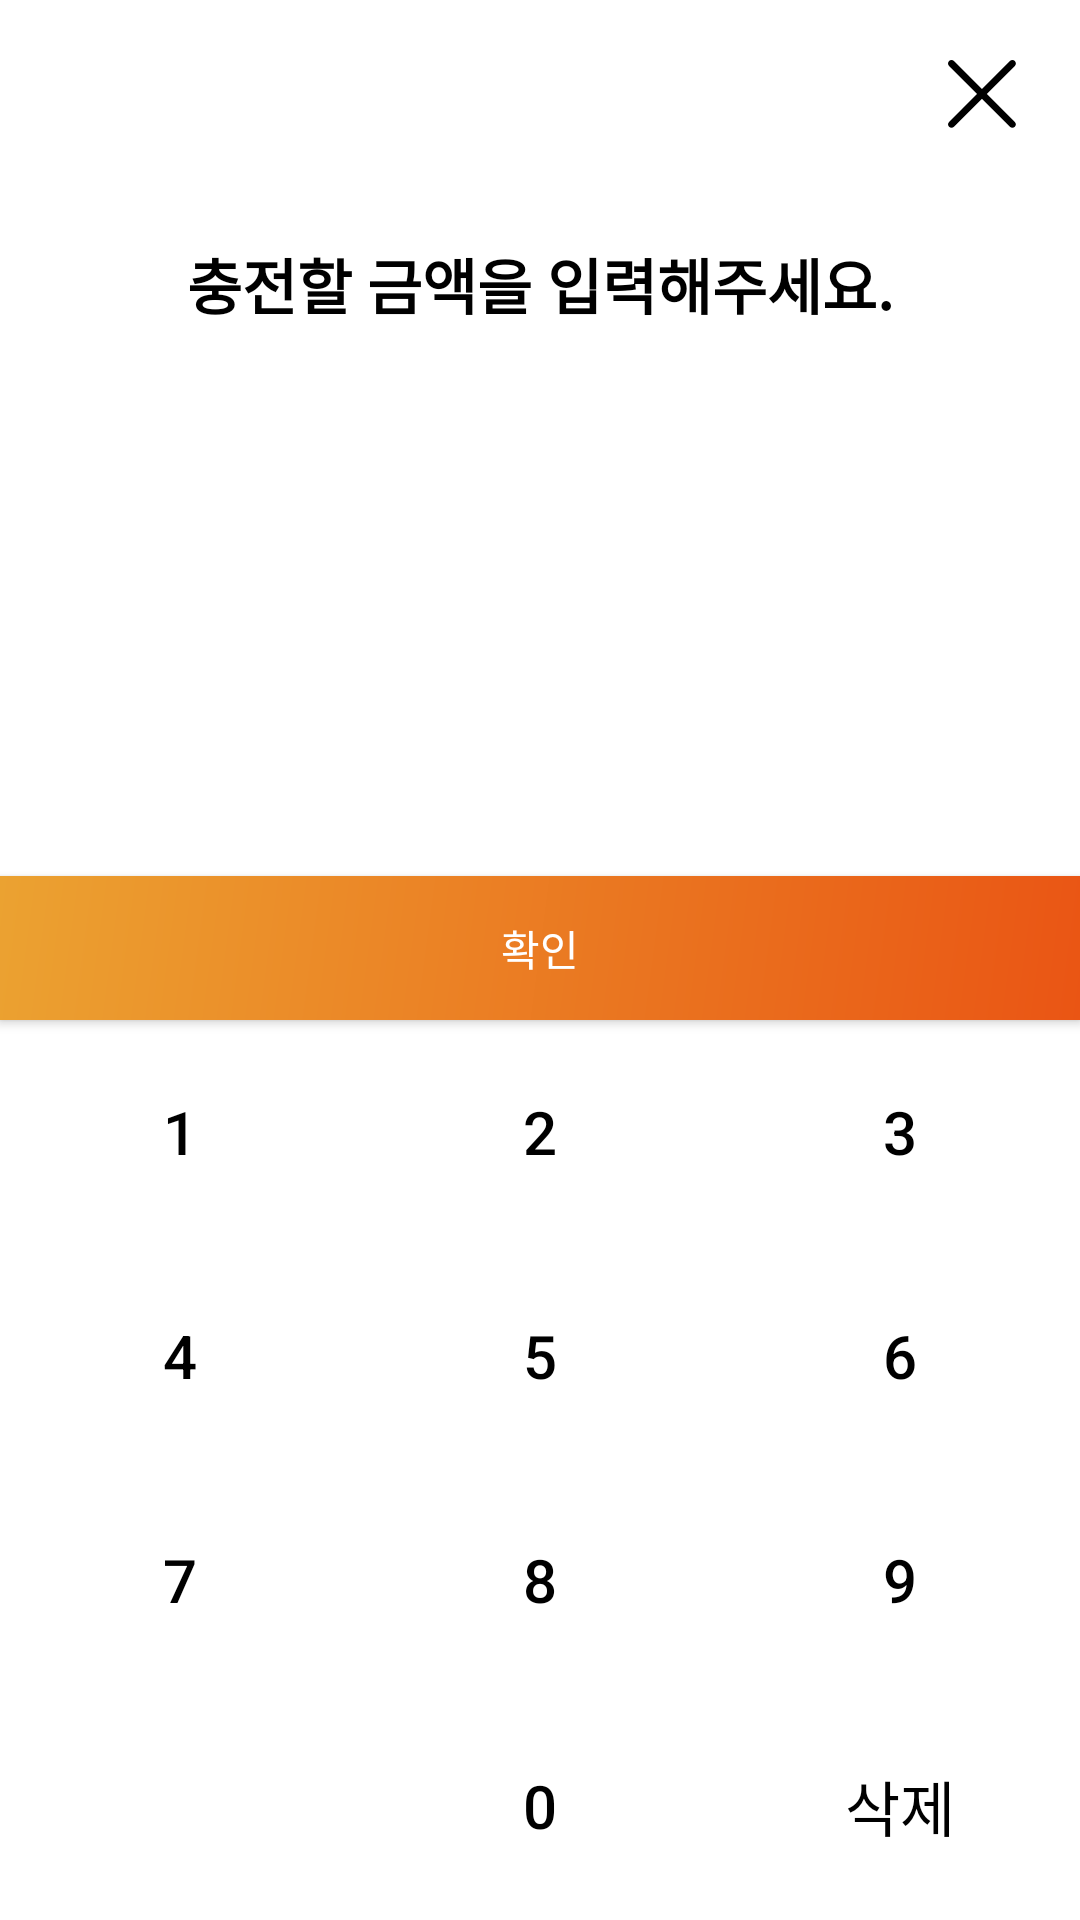

This screen was rendered from an Android layout file. Write that file and the resources it references.
<!-- AndroidManifest.xml: application theme Theme.2021IctProject -->
<!-- res/layout/charge_cash_fragment.xml -->
<?xml version="1.0" encoding="utf-8"?>
<layout xmlns:android="http://schemas.android.com/apk/res/android"
    xmlns:app="http://schemas.android.com/apk/res-auto"
    xmlns:tools="http://schemas.android.com/tools">

    <data>
        <variable
            name="vm"
            type="com.project.concon.viewmodel.ChargeCashViewModel" />
    </data>

    <androidx.constraintlayout.widget.ConstraintLayout
        android:layout_width="match_parent"
        android:layout_height="match_parent"
        tools:context=".fragment.ChargeCashFragment">

        <TextView
            android:id="@+id/textView7"
            style="@style/Base.Widget.AppCompat.TextView.Bold"
            android:layout_width="wrap_content"
            android:layout_height="wrap_content"
            android:layout_marginTop="80dp"
            android:text="충전할 금액을 입력해주세요."
            app:layout_constraintEnd_toEndOf="parent"
            app:layout_constraintStart_toStartOf="parent"
            app:layout_constraintTop_toTopOf="parent" />

        <TextView
            android:id="@+id/textView9"
            style="@style/Base.Widget.AppCompat.TextView.Title"
            android:layout_width="wrap_content"
            android:layout_height="wrap_content"
            android:layout_marginTop="64dp"
            android:text="@{vm.cash}"
            tools:text="1234원"
            app:layout_constraintEnd_toEndOf="@+id/textView7"
            app:layout_constraintStart_toStartOf="@+id/textView7"
            app:layout_constraintTop_toBottomOf="@+id/textView7" />

        <TableLayout
            android:id="@+id/tableLayout"
            android:layout_width="0dp"
            android:layout_height="300dp"
            app:layout_constraintBottom_toBottomOf="parent"
            app:layout_constraintEnd_toEndOf="parent"
            app:layout_constraintStart_toStartOf="parent">

            <TableRow
                android:layout_weight="1"
                android:layout_width="match_parent"
                android:layout_height="match_parent">

                <androidx.appcompat.widget.AppCompatButton
                    android:id="@+id/button1"
                    style="@style/Widget.AppCompat.Button.NumberPad"
                    android:layout_width="wrap_content"
                    android:layout_height="match_parent"
                    android:text="1" />

                <androidx.appcompat.widget.AppCompatButton
                    android:id="@+id/button2"
                    style="@style/Widget.AppCompat.Button.NumberPad"
                    android:layout_width="wrap_content"
                    android:layout_height="match_parent"
                    android:text="2" />

                <androidx.appcompat.widget.AppCompatButton
                    android:id="@+id/button3"
                    style="@style/Widget.AppCompat.Button.NumberPad"
                    android:layout_width="wrap_content"
                    android:layout_height="match_parent"
                    android:text="3" />

            </TableRow>

            <TableRow
                android:layout_weight="1"
                android:layout_width="match_parent"
                android:layout_height="match_parent">

                <androidx.appcompat.widget.AppCompatButton
                    android:id="@+id/button4"
                    style="@style/Widget.AppCompat.Button.NumberPad"
                    android:layout_width="wrap_content"
                    android:layout_height="match_parent"
                    android:text="4" />

                <androidx.appcompat.widget.AppCompatButton
                    android:id="@+id/button5"
                    style="@style/Widget.AppCompat.Button.NumberPad"
                    android:layout_width="wrap_content"
                    android:layout_height="match_parent"
                    android:text="5" />

                <androidx.appcompat.widget.AppCompatButton
                    android:id="@+id/button6"
                    style="@style/Widget.AppCompat.Button.NumberPad"
                    android:layout_width="wrap_content"
                    android:layout_height="match_parent"
                    android:text="6" />
            </TableRow>

            <TableRow
                android:layout_weight="1"
                android:layout_width="match_parent"
                android:layout_height="match_parent">

                <androidx.appcompat.widget.AppCompatButton
                    android:id="@+id/button7"
                    style="@style/Widget.AppCompat.Button.NumberPad"
                    android:layout_width="wrap_content"
                    android:layout_height="match_parent"
                    android:text="7" />

                <androidx.appcompat.widget.AppCompatButton
                    android:id="@+id/button8"
                    style="@style/Widget.AppCompat.Button.NumberPad"
                    android:layout_width="wrap_content"
                    android:layout_height="match_parent"
                    android:text="8" />

                <androidx.appcompat.widget.AppCompatButton
                    android:id="@+id/button9"
                    style="@style/Widget.AppCompat.Button.NumberPad"
                    android:layout_width="wrap_content"
                    android:layout_height="match_parent"
                    android:text="9" />
            </TableRow>

            <TableRow
                android:layout_weight="1"
                android:layout_width="match_parent"
                android:layout_height="match_parent">

                <androidx.appcompat.widget.AppCompatButton
                    android:id="@+id/button12"
                    style="@style/Widget.AppCompat.Button.NumberPad"
                    android:layout_width="wrap_content"
                    android:layout_height="match_parent"
                    android:clickable="false"
                    android:enabled="false"
                    android:text="Button"
                    android:visibility="invisible" />

                <androidx.appcompat.widget.AppCompatButton
                    android:id="@+id/button0"
                    style="@style/Widget.AppCompat.Button.NumberPad"
                    android:layout_width="wrap_content"
                    android:layout_height="match_parent"
                    android:text="0" />

                <androidx.appcompat.widget.AppCompatButton
                    android:id="@+id/button_delete"
                    style="@style/Widget.AppCompat.Button.NumberPad"
                    android:layout_width="wrap_content"
                    android:layout_height="match_parent"
                    android:text="삭제" />
            </TableRow>
        </TableLayout>

        <androidx.appcompat.widget.AppCompatButton
            android:id="@+id/btn_confirm"
            android:background="@drawable/background_gradient"
            android:layout_width="0dp"
            android:layout_height="wrap_content"
            android:onClick="@{() -> vm.error.length() != 0 ? vm.anime() : vm.putCharge()}"
            android:text="확인"
            android:textColor="@color/white"
            app:layout_constraintBottom_toTopOf="@+id/tableLayout"
            app:layout_constraintEnd_toEndOf="parent"
            app:layout_constraintStart_toStartOf="parent" />

        <TextView
            android:id="@+id/tv_error_charge_cash"
            style="@style/Base.Widget.AppCompat.TextView.Big"
            android:layout_width="wrap_content"
            android:layout_height="wrap_content"
            android:layout_marginBottom="20dp"
            android:text="@{vm.error}"
            android:textColor="@color/error"
            app:layout_constraintBottom_toTopOf="@+id/btn_confirm"
            app:layout_constraintEnd_toEndOf="parent"
            app:layout_constraintStart_toStartOf="parent" />

        <ImageButton
            android:id="@+id/imageButton3"
            android:layout_width="wrap_content"
            android:layout_height="wrap_content"
            android:layout_marginTop="8dp"
            android:layout_marginEnd="8dp"
            android:background="@android:color/transparent"
            android:minWidth="48dp"
            android:minHeight="48dp"
            android:src="@drawable/ic_close"
            app:layout_constraintEnd_toEndOf="parent"
            app:layout_constraintTop_toTopOf="parent" />

    </androidx.constraintlayout.widget.ConstraintLayout>
</layout>
<!-- resources referenced by this layout -->
<resources>
  <color name="error">#FFF44336</color>
  <color name="white">#FFFFFFFF</color>
  <!-- drawable background_gradient (drawable) -->
  <?xml version="1.0" encoding="utf-8"?>
  <shape xmlns:android="http://schemas.android.com/apk/res/android"
      android:shape="rectangle">
      <gradient
          android:angle="315"
          android:startColor="@color/main_gradient_start_color"
          android:endColor="@color/main_gradient_end_color"/>
  </shape>
  <!-- drawable ic_close (drawable) -->
  <vector xmlns:android="http://schemas.android.com/apk/res/android"
      android:width="24dp"
      android:height="24dp"
      android:viewportWidth="330"
      android:viewportHeight="330.07733">
    <path
        android:fillColor="#FF000000"
        android:pathData="m16.035,311.078c-4.098,0 -8.195,-1.559 -11.309,-4.695 -6.25,-6.25 -6.25,-16.383 0,-22.633l279.063,-279.063c6.25,-6.25 16.383,-6.25 22.633,0s6.25,16.383 0,22.637l-279.059,279.059c-3.137,3.117 -7.234,4.695 -11.328,4.695zM16.035,311.078"/>
    <path
        android:fillColor="#FF000000"
        android:pathData="m295.117,311.078c-4.098,0 -8.191,-1.559 -11.309,-4.695l-279.082,-279.059c-6.25,-6.254 -6.25,-16.387 0,-22.637s16.383,-6.25 22.637,0l279.059,279.063c6.25,6.25 6.25,16.383 0,22.633 -3.137,3.117 -7.23,4.695 -11.305,4.695zM295.117,311.078"/>
  </vector>
  <style name="Base.Widget.AppCompat.TextView.Big">
          <item name="android:textSize">17sp</item>
          <item name="android:textColor">@color/black</item>
      </style>
  <style name="Base.Widget.AppCompat.TextView.Bold">
          <item name="android:textStyle">bold</item>
          <item name="android:textSize">20sp</item>
          <item name="android:textColor">@color/black</item>
      </style>
  <style name="Base.Widget.AppCompat.TextView.Title">
          <item name="android:textStyle">bold</item>
          <item name="android:textSize">30sp</item>
          <item name="android:textColor">@color/black</item>
      </style>
  <style name="Widget.AppCompat.Button.NumberPad">
          <item name="android:background">@android:color/transparent</item>
          <item name="android:textColor">@color/black</item>
          <item name="android:layout_weight">1</item>
          <item name="android:textSize">20sp</item>
      </style>
  <style name="Theme.2021IctProject" parent="Theme.MaterialComponents.Light.NoActionBar">
          <item name="colorPrimaryDark">@color/black</item>
  
          
          <item name="colorPrimary">@color/main_color</item>
          <item name="colorPrimaryVariant">@color/purple_700</item>
          <item name="colorOnPrimary">@color/white</item>
          
          <item name="colorSecondary">@color/main_gradient_end_color</item>
          <item name="colorSecondaryVariant">@color/teal_700</item>
          <item name="colorOnSecondary">@color/black</item>
          
          <item name="windowActionBar">false</item>
          <item name="windowNoTitle">true</item>
      </style>
  <color name="main_gradient_start_color">#FFEBA231</color>
  <color name="main_gradient_end_color">#FFEA5514</color>
  <color name="black">#FF000000</color>
  <color name="main_color">#FFEBA231</color>
  <color name="purple_700">#FF3700B3</color>
  <color name="teal_700">#FF018786</color>
</resources>
